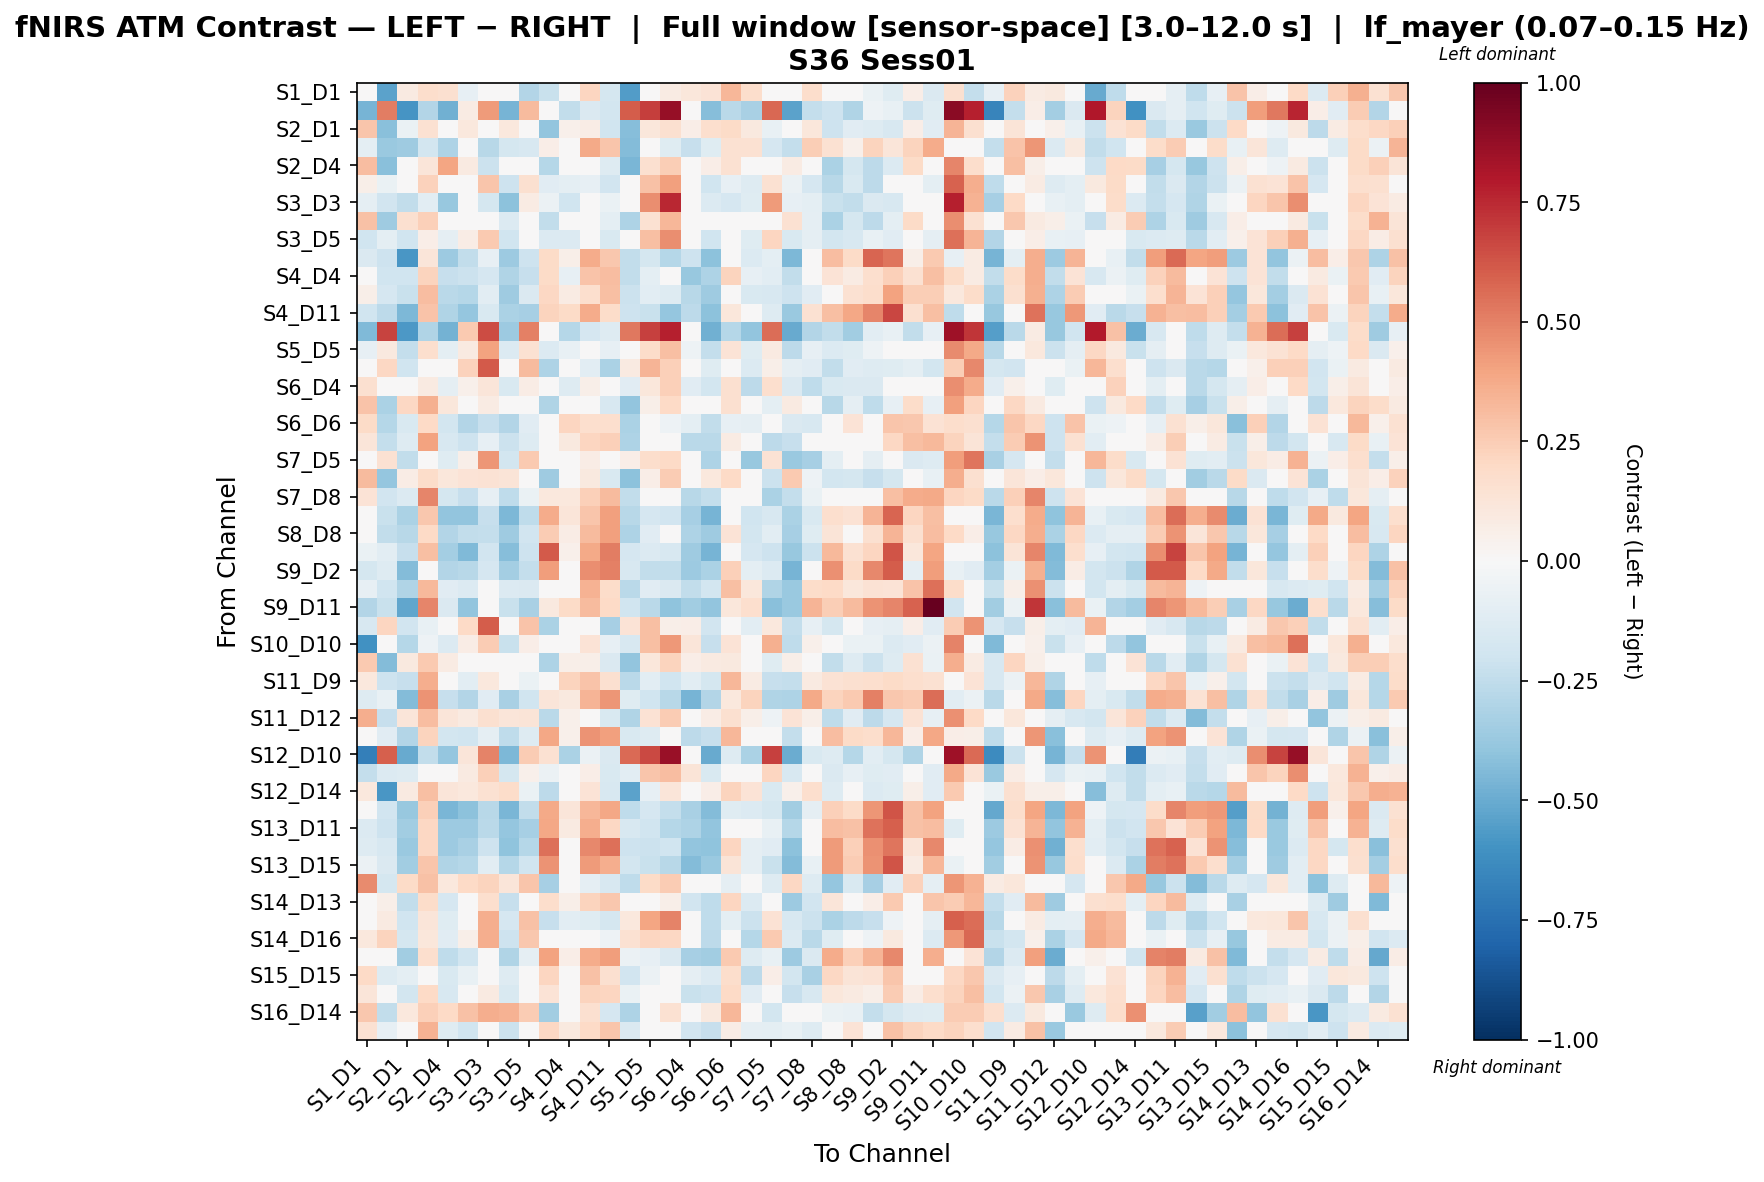

Source data for this figure (header and first rows):
, S1_D1 hbo, S1_D3 hbo, S2_D1 hbo, S2_D2 hbo, S2_D4 hbo, S3_D1 hbo, S3_D3 hbo, S3_D4 hbo, S3_D5 hbo, S4_D2 hbo, S4_D4 hbo, S4_D6 hbo, S4_D11 hbo, S5_D3 hbo, S5_D5 hbo, S5_D7 hbo, S6_D4 hbo, S6_D5 hbo, S6_D6 hbo, S6_D8 hbo, S7_D5 hbo, S7_D7 hbo, S7_D8 hbo
S1_D1 hbo, -0.0007337, -0.5386, 0.09177, 0.1737, 0.1625, -0.08017, -0.003814, 0.02937, -0.2931, -0.2251, 0.04619, 0.2122, -0.1723, -0.5608, -0.01768, 0.08324, 0.1154, 0.1388, 0.3329, 0.1791, 0.01015, 0.01964, 0.1786
S1_D3 hbo, -0.4631, 0.5079, -0.5896, -0.2911, -0.4773, 0.08511, 0.4273, -0.4684, 0.3176, -0.04165, -0.2439, -0.1418, -0.1833, 0.6017, 0.688, 0.8698, 0.0001342, -0.4251, -0.2726, -0.3253, 0.5734, -0.5367, -0.2418
S2_D1 hbo, 0.2744, -0.4143, -0.06419, 0.1486, 0.04832, 0.1027, 0.02792, 0.107, 0.03646, -0.392, 0.05072, 0.07698, -0.199, -0.4284, 0.1102, 0.1608, 0.06251, 0.1672, 0.1883, 0.09614, -0.073, 0.01625, 0.1139
S2_D2 hbo, -0.09544, -0.3747, -0.3522, -0.1828, -0.3067, 0.01511, -0.2762, -0.175, -0.1587, 0.06367, 0.03872, 0.3823, 0.2746, -0.4336, -0.004573, -0.1231, -0.2329, -0.1183, 0.1544, 0.1504, -0.1644, -0.2367, 0.2464
S2_D4 hbo, 0.3048, -0.4175, 0.001813, 0.1234, 0.3939, 0.09228, -0.2149, -0.004345, 0.01017, -0.2852, -0.003103, 0.02109, -0.1291, -0.4599, 0.1601, 0.2441, 0.02874, 0.06721, 0.1527, 0.004913, -0.001094, 0.08086, -0.03257
S3_D1 hbo, 0.05797, -0.06374, -0.04669, 0.2317, -0.01532, -0.01328, 0.2792, -0.2042, 0.1614, -0.1133, -0.0979, -0.08366, -0.1918, 0.0008425, 0.2961, 0.4133, 0.02968, -0.202, -0.08364, -0.1256, 0.151, -0.05557, -0.1702
S3_D3 hbo, -0.08804, -0.1931, -0.2481, -0.1071, -0.3825, 0.04383, -0.1752, -0.4095, 0.07828, -0.05656, -0.1988, 0.008852, -0.06691, 0.02819, 0.4654, 0.7532, -0.01099, -0.1363, -0.1682, -0.1227, 0.4229, -0.08455, -0.09954
S3_D4 hbo, 0.2915, -0.3569, 0.1589, 0.2398, 0.03169, -0.04185, -0.04542, -0.1328, -0.006621, -0.2498, -0.03974, -0.00917, -0.09803, -0.3125, 0.1534, 0.3285, -0.02496, 0.04573, 0.02923, -0.0296, -0.04667, 0.1521, -0.09058
S3_D5 hbo, -0.1993, -0.09945, -0.1972, 0.06637, -0.09274, 0.07304, 0.2586, -0.1987, 0.03177, -0.1369, -0.1376, -0.004074, -0.1527, -0.01289, 0.3002, 0.465, 0.003021, -0.203, 0.01666, -0.121, 0.2174, -0.1512, -0.09015
S4_D2 hbo, -0.1439, -0.2076, -0.5802, 0.118, -0.3654, -0.2438, -0.0846, -0.3644, -0.2043, 0.1922, 0.0554, 0.3718, 0.2732, -0.2463, -0.1772, -0.2872, -0.2099, -0.4124, 0.04199, -0.1371, -0.1001, -0.4455, -0.02072
S4_D4 hbo, -0.006391, -0.1972, -0.1997, 0.2245, -0.2342, -0.2152, -0.1684, -0.3047, -0.2287, 0.1903, -0.08395, 0.2882, 0.3054, -0.249, -0.09626, -0.0311, -0.3765, -0.3057, 0.2257, -0.08068, -0.1064, -0.2439, -0.01535
S4_D6 hbo, 0.05854, -0.1677, -0.2259, 0.3068, -0.2689, -0.2885, -0.1043, -0.3535, -0.145, 0.2055, 0.08266, 0.1655, 0.2973, -0.2181, -0.1035, -0.1323, -0.2741, -0.3584, 0.01952, -0.1486, -0.1568, -0.2087, -0.1154
S4_D11 hbo, -0.2019, -0.2599, -0.4531, 0.2816, -0.3029, -0.3865, -0.156, -0.3127, -0.3354, 0.2249, 0.1921, 0.3731, 0.1852, -0.2087, -0.2258, -0.3834, -0.2622, -0.4135, 0.1103, 0.01418, -0.1289, -0.3723, 0.1496
S5_D3 hbo, -0.443, 0.6764, -0.5734, -0.3001, -0.4715, 0.2647, 0.6489, -0.3658, 0.503, -0.04376, -0.2844, -0.1716, -0.1286, 0.5252, 0.6857, 0.7788, -0.04473, -0.4828, -0.2836, -0.3957, 0.5553, -0.5033, -0.2926
S5_D5 hbo, -0.08126, 0.09624, -0.2366, 0.1645, -0.09665, 0.09241, 0.4052, -0.137, 0.1538, -0.1369, -0.07581, 0.01234, -0.08535, 0.02572, 0.1872, 0.3005, -0.05188, -0.2358, 0.1371, -0.1191, 0.08642, -0.2614, -0.08354
S5_D7 hbo, -0.01776, 0.2093, -0.202, -0.01104, 0.03219, 0.2321, 0.6154, -0.009775, 0.3169, -0.3105, -0.03584, -0.109, -0.313, 0.09057, 0.3427, 0.2404, 0.03585, -0.1201, 0.007762, -0.1354, 0.06159, -0.09125, -0.1154
S6_D4 hbo, 0.159, -0.04818, -0.03042, 0.09068, -0.09014, 0.05307, 0.1195, -0.1548, 0.0771, -0.005882, -0.1279, 0.06153, 0.03051, -0.1108, 0.1148, 0.2394, -0.1147, -0.1836, 0.1596, -0.2633, 0.1685, -0.1452, -0.251
S6_D5 hbo, 0.2848, -0.3203, 0.2078, 0.3544, 0.1121, -0.03325, 0.07947, 0.04158, -0.006026, -0.2999, 0.0209, 0.04536, -0.1635, -0.3921, 0.05979, 0.2017, 0.004284, -0.02974, 0.1571, -0.04319, -0.1013, 0.08628, -0.03173
S6_D6 hbo, 0.1897, -0.2818, -0.1528, 0.2021, -0.1833, -0.2935, -0.2284, -0.2891, -0.1165, 0.01843, 0.2111, 0.1692, 0.1676, -0.3184, 0.04421, -0.05016, -0.09797, -0.2453, -0.07979, -0.09117, -0.03843, -0.1421, -0.1617
S6_D8 hbo, 0.1238, -0.2417, -0.1299, 0.4049, -0.1607, -0.2036, -0.0812, -0.2165, -0.1255, 0.04866, 0.09834, 0.2117, 0.2391, -0.3093, -0.03507, -0.01307, -0.2722, -0.2732, 0.07996, -0.02382, -0.2643, -0.2283, 0.03425
S7_D5 hbo, 0.0332, 0.1507, -0.2459, 0.01263, -0.1173, 0.05907, 0.4443, -0.1869, 0.263, -0.02422, -0.02674, 0.07728, -0.01365, 0.06763, 0.1776, 0.1974, -0.0009776, -0.3086, 0.03228, -0.3806, 0.1432, -0.3739, -0.3347
S7_D7 hbo, 0.315, -0.3854, 0.07284, 0.1875, 0.1159, 0.1379, 0.1466, 0.131, 0.04567, -0.3534, 0.01389, 0.09802, -0.1542, -0.4098, 0.06292, 0.2509, -0.009254, 0.1033, 0.1959, -0.02167, -0.2173, 0.2609, -0.05056
S7_D8 hbo, 0.1329, -0.189, -0.1393, 0.4917, -0.1739, -0.2308, -0.08332, -0.257, -0.06676, 0.1085, 0.1049, 0.2362, 0.3136, -0.2441, -0.03581, -0.0153, -0.2743, -0.2405, 0.01926, 0.0283, -0.3202, -0.2379, -0.06261
S8_D6 hbo, -0.01002, -0.2222, -0.3145, 0.2676, -0.3937, -0.3959, -0.227, -0.4513, -0.2543, 0.3676, 0.1185, 0.2745, 0.4075, -0.2767, -0.1666, -0.1889, -0.3308, -0.4616, -0.03034, -0.1986, -0.1637, -0.3134, -0.1529
S8_D8 hbo, 0.01329, -0.2468, -0.2739, 0.2014, -0.292, -0.2495, -0.2349, -0.359, -0.1948, 0.2568, 0.0752, 0.3126, 0.4112, -0.3097, -0.1156, -0.03027, -0.3116, -0.3524, 0.1405, -0.1801, -0.1075, -0.3327, -0.1183
S8_D15 hbo, -0.06436, -0.1076, -0.2332, 0.2991, -0.3409, -0.4438, -0.1938, -0.4226, -0.205, 0.6125, 0.05176, 0.379, 0.51, -0.1652, -0.1373, -0.1577, -0.357, -0.4619, 0.01983, -0.17, -0.2092, -0.3751, -0.2117
S9_D2 hbo, -0.1776, -0.1271, -0.4329, 0.04979, -0.2965, -0.2758, -0.1703, -0.3365, -0.2372, 0.4187, -0.01293, 0.4617, 0.5047, -0.1606, -0.2437, -0.243, -0.3637, -0.3181, 0.2348, -0.09614, -0.1398, -0.464, 0.04094
S9_D9 hbo, -0.08006, -0.2005, -0.3042, 0.3238, -0.1101, -0.137, 0.01023, -0.1397, -0.1453, 0.01185, 0.03861, 0.3503, 0.1818, -0.2714, -0.1166, -0.1415, -0.2491, -0.1812, 0.3034, 0.1099, -0.3006, -0.368, 0.1841
S9_D11 hbo, -0.2929, -0.2243, -0.5186, 0.4844, -0.1434, -0.3937, -0.03206, -0.2237, -0.3261, 0.1, 0.1913, 0.3154, 0.2011, -0.2013, -0.2692, -0.405, -0.3477, -0.3933, 0.1143, 0.1682, -0.4158, -0.3705, 0.3382
S10_D9 hbo, -0.1568, 0.2142, -0.1921, -0.0751, 0.02757, 0.1959, 0.6093, 0.02814, 0.2831, -0.3126, -0.02372, -0.03964, -0.3312, 0.1343, 0.2993, 0.05567, 0.06996, -0.1888, 0.04426, -0.1077, 0.1049, -0.2378, -0.08172
S10_D10 hbo, -0.6087, -0.02445, -0.289, -0.05225, -0.1352, 0.07796, 0.252, -0.2198, 0.06518, -0.00641, -0.04702, 0.1331, -0.08326, -0.1608, 0.3028, 0.4343, 0.1212, -0.2323, 0.133, -0.04162, 0.3559, -0.2569, 0.05171
S10_D12 hbo, 0.2644, -0.4332, 0.1012, 0.2631, 0.07929, -0.02627, 0.0342, 0.03254, -0.008415, -0.3118, 0.05885, 0.06197, -0.1423, -0.3969, 0.1157, 0.223, 0.06619, 0.09076, 0.09563, 0.04139, -0.1194, 0.05849, 0.03635
S11_D9 hbo, 0.1065, -0.2043, -0.2277, 0.3654, -0.04374, -0.1064, 0.1048, -0.04772, -0.07025, -0.03791, 0.2245, 0.2856, 0.1623, -0.2672, -0.1065, -0.2013, -0.1086, -0.1792, 0.3341, 0.07816, -0.2305, -0.2395, 0.0882
S11_D11 hbo, -0.1317, -0.07225, -0.4336, 0.4508, -0.2295, -0.2919, -0.1149, -0.3216, -0.1999, 0.1173, 0.09545, 0.3426, 0.4387, -0.1247, -0.2013, -0.2804, -0.4647, -0.2958, 0.1017, 0.2264, -0.3044, -0.3084, 0.3792
S11_D12 hbo, 0.3652, -0.2297, 0.1202, 0.3124, 0.1249, 0.09225, 0.1617, 0.1219, 0.1321, -0.2726, 0.05031, 0.04966, -0.155, -0.3004, 0.1408, 0.254, 0.04354, 0.07506, 0.1617, 0.05564, -0.05123, 0.1348, 0.05496
S11_D13 hbo, -0.01001, -0.114, -0.2899, 0.2263, -0.1803, -0.1982, -0.09332, -0.25, -0.1294, 0.3877, 0.05352, 0.4489, 0.4137, -0.1504, -0.1252, -0.0409, -0.2619, -0.2334, 0.3296, 0.005664, -0.03719, -0.2388, 0.0116
S12_D10 hbo, -0.682, 0.5998, -0.5043, -0.247, -0.383, 0.1209, 0.4968, -0.447, 0.2547, 0.1524, -0.3159, -0.05883, -0.1426, 0.5664, 0.6639, 0.8616, 0.0004666, -0.505, -0.1325, -0.3163, 0.6852, -0.4999, -0.1538
S12_D12 hbo, -0.2368, -0.14, -0.1322, 0.002654, 0.03259, 0.0918, 0.2406, -0.1748, 0.05214, -0.05566, -0.002999, 0.06295, -0.1559, -0.1016, 0.2757, 0.3055, 0.1301, -0.1534, 0.04178, -0.02108, 0.2183, -0.1576, 0.009695
S12_D14 hbo, 0.1031, -0.5854, 0.08866, 0.3003, 0.1248, 0.1035, 0.1544, 0.1852, -0.06305, -0.2624, -0.03881, 0.1396, -0.1608, -0.5332, -0.08269, 0.1222, -0.01233, 0.06787, 0.2239, 0.1353, -0.1501, 0.05415, 0.1703
S13_D6 hbo, -0.03736, -0.1938, -0.3814, 0.2364, -0.4545, -0.4134, -0.2775, -0.4536, -0.2471, 0.3761, 0.1195, 0.329, 0.3882, -0.2513, -0.1699, -0.2376, -0.3247, -0.4347, -0.1208, -0.1346, -0.1762, -0.3443, -0.09181
S13_D11 hbo, -0.136, -0.2078, -0.3472, 0.206, -0.362, -0.364, -0.2713, -0.3837, -0.329, 0.3837, 0.08985, 0.3614, 0.2089, -0.1615, -0.1954, -0.2852, -0.3123, -0.3926, 0.0139, -0.0306, -0.07635, -0.2862, 0.02765
S13_D13 hbo, -0.1296, -0.1588, -0.3701, 0.2095, -0.3597, -0.3277, -0.2063, -0.3997, -0.2851, 0.5499, 0.04033, 0.4782, 0.5529, -0.2087, -0.2119, -0.1982, -0.3984, -0.403, 0.2133, -0.08865, -0.1169, -0.4071, -0.04411
S13_D15 hbo, -0.05868, -0.1457, -0.3475, 0.2752, -0.2993, -0.2845, -0.1061, -0.2842, -0.2019, 0.4484, -0.01571, 0.4247, 0.36, -0.184, -0.224, -0.2812, -0.4317, -0.3684, 0.1305, -0.08606, -0.2254, -0.4337, -0.07215
S14_D12 hbo, 0.4702, -0.1796, 0.1923, 0.2892, 0.1027, 0.2026, 0.2264, 0.123, 0.277, -0.3347, 0.02485, -0.09222, -0.1636, -0.2514, 0.1876, 0.2507, 0.02583, 0.01542, -0.09304, -0.02604, -0.1294, 0.2102, -0.1276
S14_D13 hbo, 0.008326, 0.05786, -0.244, 0.1854, -0.1676, 0.004038, 0.1676, -0.2341, 0.02324, 0.1794, 0.06191, 0.2227, 0.2677, 0.003073, 0.04388, 0.05478, -0.1884, -0.257, 0.2156, -0.1384, -0.01257, -0.3662, -0.1951
S14_D14 hbo, 0.04288, 0.08863, -0.2027, 0.122, -0.1214, 0.04512, 0.3671, -0.1643, 0.2912, -0.2292, -0.1092, -0.123, -0.177, 0.1029, 0.3916, 0.5, -0.04026, -0.2516, -0.09968, -0.2121, 0.1412, -0.1611, -0.2124
S14_D16 hbo, 0.1046, 0.2233, -0.1788, 0.1095, -0.1123, 0.0613, 0.3665, -0.2049, 0.2664, -0.02318, -0.04208, 0.01267, -0.05231, 0.1511, 0.212, 0.2087, -0.02845, -0.2627, 0.000218, -0.2885, 0.2641, -0.1405, -0.2714
S15_D13 hbo, -0.04247, -0.02682, -0.3509, 0.1677, -0.2505, -0.1979, 0.02053, -0.3013, -0.08816, 0.4034, 0.06921, 0.3692, 0.4206, -0.06118, -0.08376, -0.1472, -0.3314, -0.35, 0.2602, -0.1315, -0.07513, -0.3613, -0.1406
S15_D15 hbo, 0.1968, -0.1305, -0.1009, 0.04255, -0.1536, -0.07208, 0.02296, -0.1312, 0.007117, 0.2112, -0.001559, 0.2903, 0.1569, -0.1922, -0.05999, -0.01784, -0.09196, -0.1344, 0.1794, -0.2634, 0.06429, -0.1802, -0.3218
S15_D16 hbo, 0.1189, -0.009504, -0.1848, 0.2013, -0.1613, -0.02863, 0.08898, -0.1506, 0.03996, 0.1401, 0.04313, 0.2248, 0.2154, -0.06294, 0.03673, -0.01393, -0.2197, -0.2066, 0.1959, -0.1147, -0.04405, -0.2326, -0.1593
S16_D14 hbo, 0.2676, -0.2494, 0.1032, 0.2408, 0.2021, 0.2895, 0.3628, 0.3482, 0.2506, -0.3456, 0.006293, 0.161, -0.1673, -0.3091, 0.02711, 0.1502, 0.01393, 0.09982, 0.3348, 0.0292, -0.1859, 0.007055, 0.01819
S16_D16 hbo, 0.1544, -0.07983, -0.04231, 0.3452, -0.1231, -0.2014, 0.0005565, -0.2155, 0.01925, 0.2088, 0.09878, 0.1963, 0.2788, -0.1412, -0.04885, 0.0392, -0.1914, -0.2322, 0.07507, -0.08709, -0.1014, -0.07133, -0.1314
